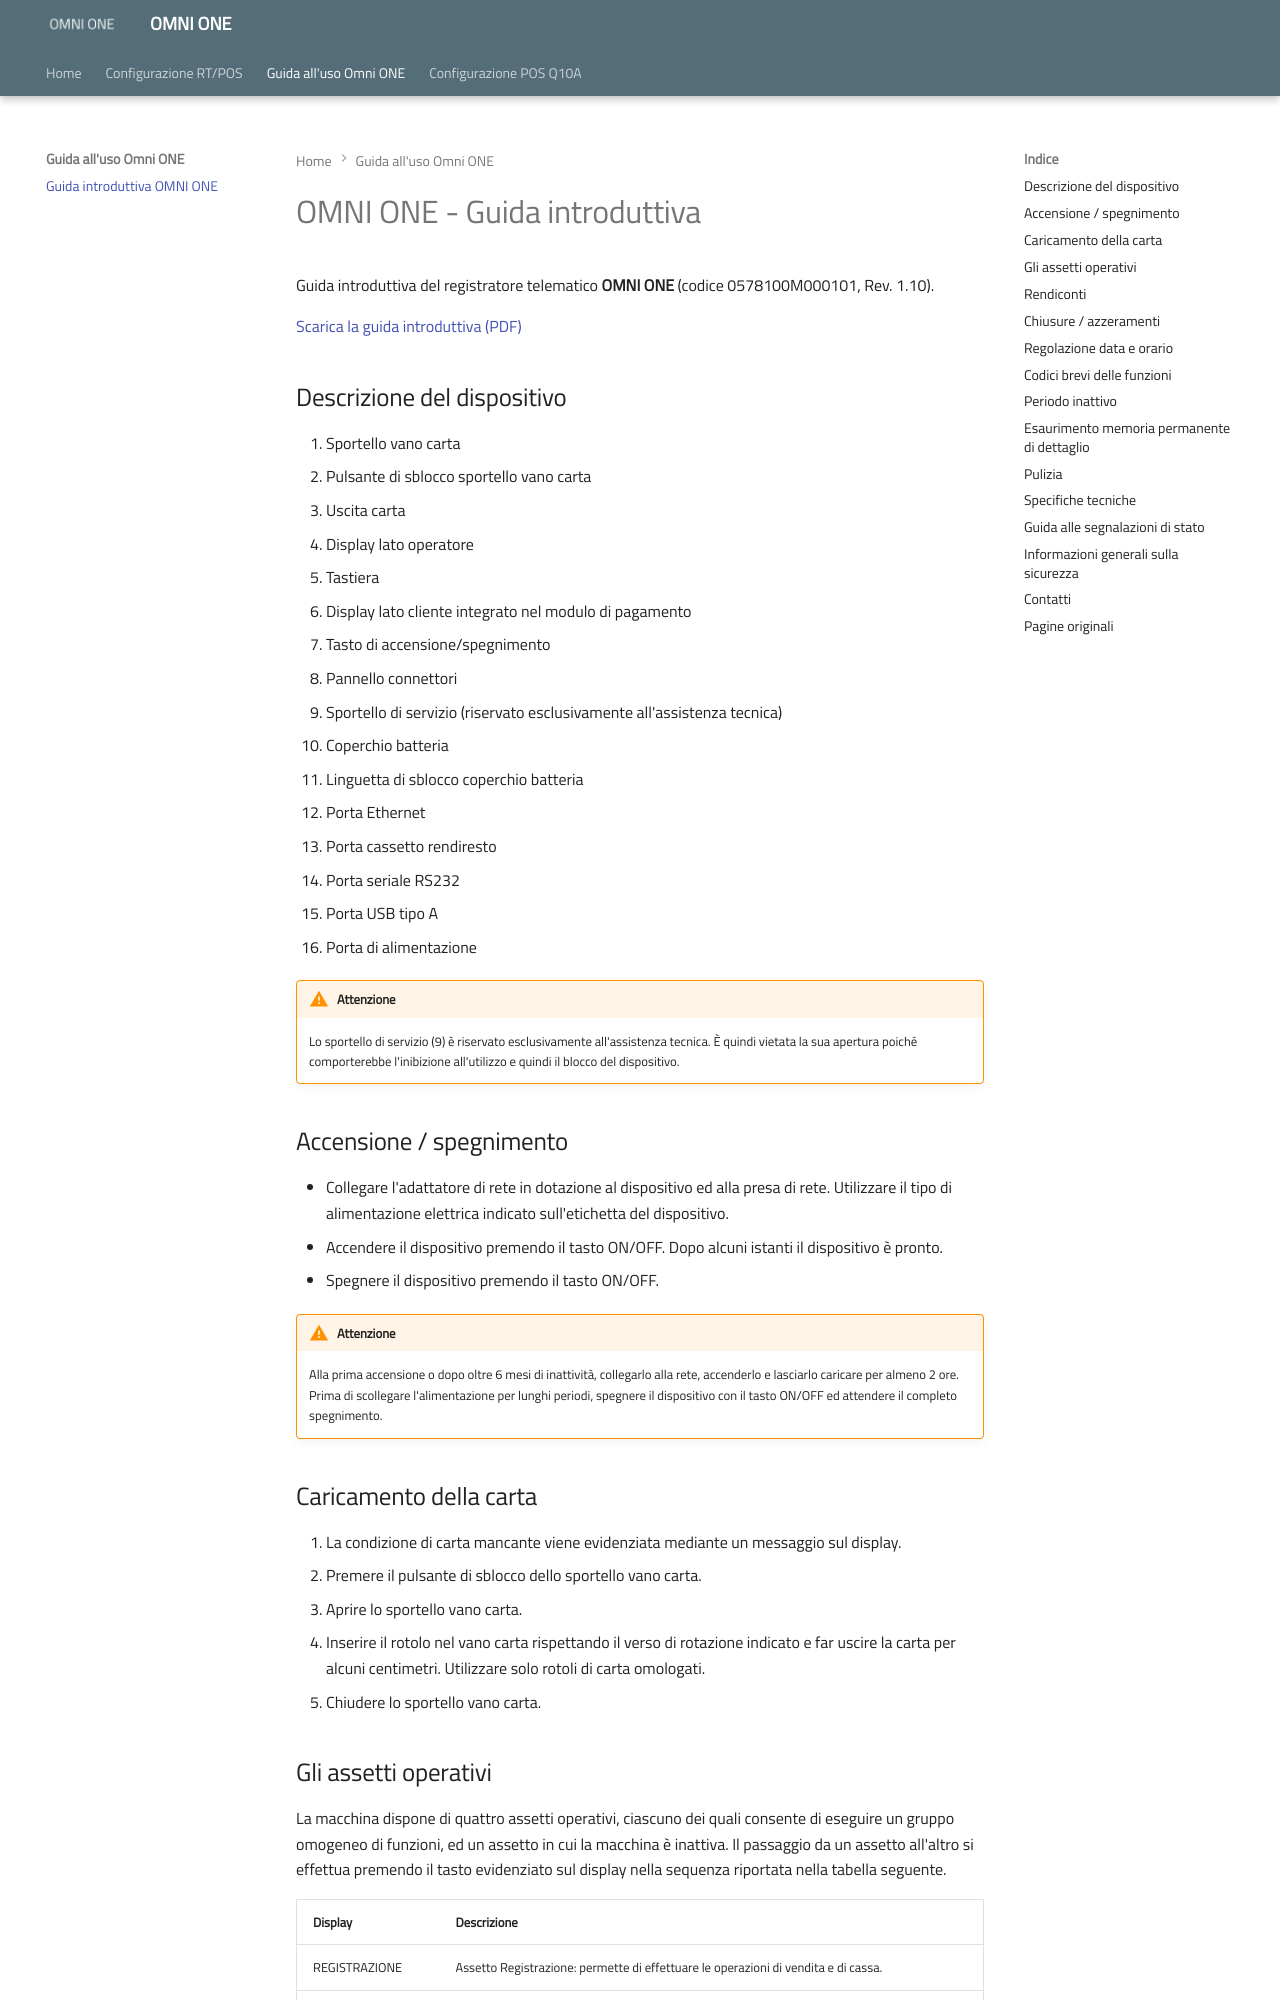

repository: ivanrobuschi-custom/omni-one · page: omni-one-guida-introduttiva/index.html · generator: mkdocs

---
title: "OMNI ONE - Guida introduttiva"
date: "2026-05-28"
version: "1.10"
categoria: manuale utente RT
---

<!-- categoria assegnata per inferenza: verificare -->

# OMNI ONE - Guida introduttiva

Guida introduttiva del registratore telematico **OMNI ONE** (codice 0578100M000101, Rev. 1.10).

[Scarica la guida introduttiva (PDF)](assets/resources/0578100M000101_1.10.pdf)

## Descrizione del dispositivo

1. Sportello vano carta
2. Pulsante di sblocco sportello vano carta
3. Uscita carta
4. Display lato operatore
5. Tastiera
6. Display lato cliente integrato nel modulo di pagamento
7. Tasto di accensione/spegnimento
8. Pannello connettori
9. Sportello di servizio (riservato esclusivamente all'assistenza tecnica)
10. Coperchio batteria
11. Linguetta di sblocco coperchio batteria
12. Porta Ethernet
13. Porta cassetto rendiresto
14. Porta seriale RS232
15. Porta USB tipo A
16. Porta di alimentazione

!!! warning "Attenzione"
    Lo sportello di servizio (9) è riservato esclusivamente all'assistenza tecnica. È quindi vietata la sua apertura poiché comporterebbe l'inibizione all'utilizzo e quindi il blocco del dispositivo.

## Accensione / spegnimento

- Collegare l'adattatore di rete in dotazione al dispositivo ed alla presa di rete. Utilizzare il tipo di alimentazione elettrica indicato sull'etichetta del dispositivo.
- Accendere il dispositivo premendo il tasto ON/OFF. Dopo alcuni istanti il dispositivo è pronto.
- Spegnere il dispositivo premendo il tasto ON/OFF.

!!! warning "Attenzione"
    Alla prima accensione o dopo oltre 6 mesi di inattività, collegarlo alla rete, accenderlo e lasciarlo caricare per almeno 2 ore. Prima di scollegare l'alimentazione per lunghi periodi, spegnere il dispositivo con il tasto ON/OFF ed attendere il completo spegnimento.

## Caricamento della carta

1. La condizione di carta mancante viene evidenziata mediante un messaggio sul display.
2. Premere il pulsante di sblocco dello sportello vano carta.
3. Aprire lo sportello vano carta.
4. Inserire il rotolo nel vano carta rispettando il verso di rotazione indicato e far uscire la carta per alcuni centimetri. Utilizzare solo rotoli di carta omologati.
5. Chiudere lo sportello vano carta.
